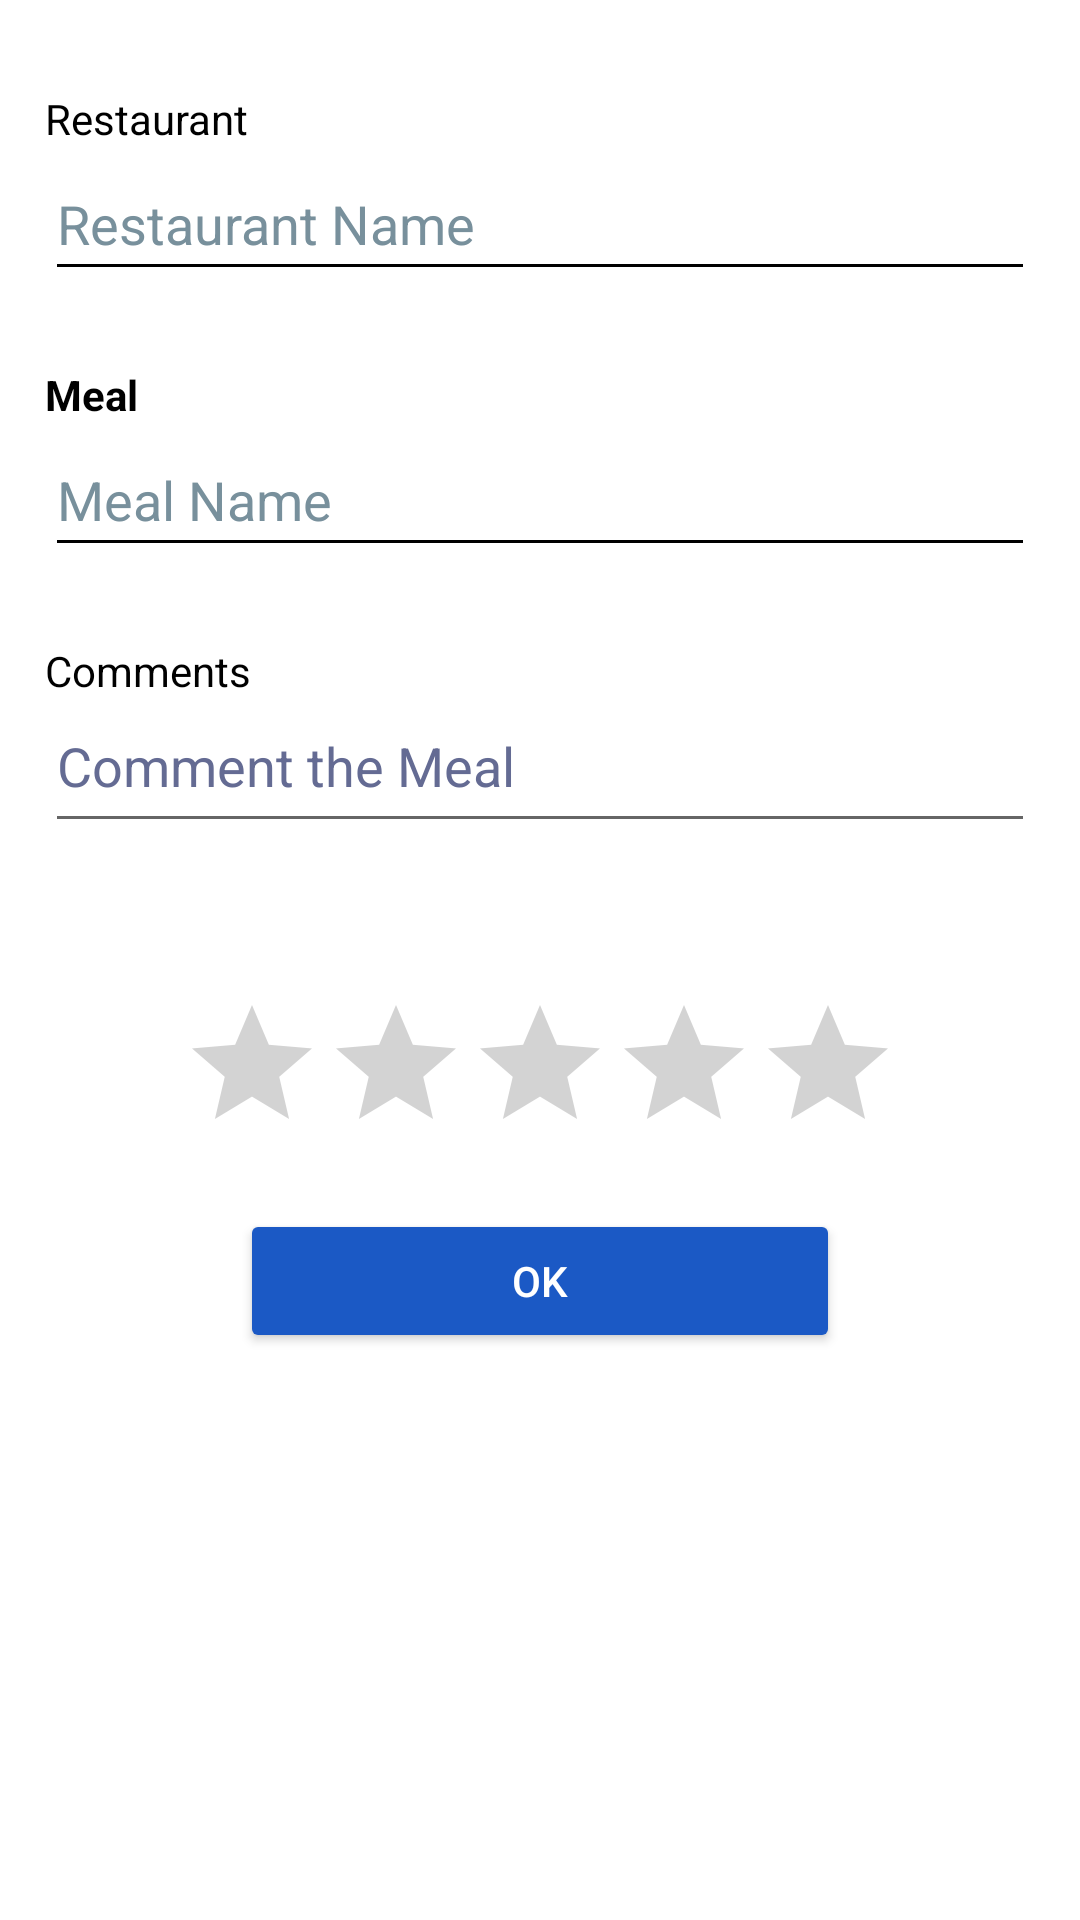

Produce the Android XML layout that renders to this screen, including the resource entries it uses.
<!-- AndroidManifest.xml: application theme Theme.Indulge -->
<!-- res/layout/activity_add_meal.xml -->
<?xml version="1.0" encoding="utf-8"?>
<LinearLayout xmlns:android="http://schemas.android.com/apk/res/android"
    xmlns:tools="http://schemas.android.com/tools"
    android:layout_width="match_parent"
    android:layout_height="match_parent"
    android:background="#FFFFFF"
    android:orientation="vertical"
    android:paddingLeft="15dp"
    android:paddingTop="15dp"
    android:paddingRight="15dp"
    android:paddingBottom="15dp">

    <TextView
        android:id="@+id/textView"
        android:layout_width="match_parent"
        android:layout_height="wrap_content"
        android:text="@string/restaurant"
        android:layout_marginTop="15dp"
        android:textColor="@color/black" />

    <EditText
        android:id="@+id/etRestaurantName"
        android:layout_width="match_parent"
        android:layout_height="wrap_content"
        android:autofillHints=""
        android:backgroundTint="@color/black"
        android:ems="10"
        android:hint="@string/restaurant_name"
        android:inputType="textPersonName"
        android:minHeight="48dp"
        android:textColor="@color/black"
        android:textColorHint="#78909C" />

    <TextView
        android:id="@+id/textView2"
        android:layout_width="match_parent"
        android:layout_height="wrap_content"
        android:layout_marginTop="25dp"
        android:text="@string/meal"
        android:textColor="@color/black"
        android:textStyle="bold" />

    <EditText
        android:id="@+id/etDishName"
        android:layout_width="match_parent"
        android:layout_height="wrap_content"
        android:autofillHints=""
        android:backgroundTint="@color/black"
        android:ems="10"
        android:hint="@string/meal_name"
        android:inputType="textPersonName"
        android:minHeight="48dp"
        android:textColor="@color/black"
        android:textColorHint="#78909C" />

    <TextView
        android:id="@+id/textView3"
        android:layout_width="match_parent"
        android:layout_height="wrap_content"
        android:layout_marginTop="25dp"
        android:text="@string/comments"
        android:textColor="@color/black" />

    <EditText
        android:id="@+id/etDishComment"
        android:layout_width="match_parent"
        android:layout_height="wrap_content"
        android:autofillHints=""
        android:ems="10"
        android:gravity="start|top"
        android:hint="@string/meal_comment"
        android:inputType="textMultiLine"
        android:minHeight="48dp"
        android:textColor="@color/black"
        android:textColorHint="#646B93" />

    <RatingBar
        android:id="@+id/rbMealRating"
        android:layout_width="wrap_content"
        android:layout_height="wrap_content"
        android:layout_gravity="center"
        android:layout_marginTop="50dp"
        android:isIndicator="false"
        android:max="5"
        android:progressBackgroundTint="@color/lightgrey"
        android:contentDescription="@string/meal_rating"

        android:progressTint="#1B59C5"
        android:stepSize="1" />

    <Button
        android:id="@+id/btnOk"
        android:layout_width="200dp"
        android:layout_height="wrap_content"
        android:layout_gravity="center"
        android:layout_marginTop="15dp"
        android:backgroundTint="#1B59C5"
        android:text="@string/ok"
        android:textColor="@color/white" />

</LinearLayout>
<!-- resources referenced by this layout -->
<resources>
  <color name="black">#FF000000</color>
  <color name="lightgrey">#D3D3D3</color>
  <color name="white">#FFFFFFFF</color>
  <string name="comments">Comments</string>
  <string name="meal">Meal</string>
  <string name="meal_comment">Comment the Meal</string>
  <string name="meal_name">Meal Name</string>
  <string name="meal_rating">Rate the Meal</string>
  <string name="ok">OK</string>
  <string name="restaurant">Restaurant</string>
  <string name="restaurant_name">Restaurant Name</string>
  <style name="Theme.Indulge" parent="Theme.MaterialComponents.DayNight.DarkActionBar">
          
          <item name="colorPrimary">@color/purple_500</item>
          <item name="colorPrimaryVariant">@color/purple_700</item>
          <item name="colorOnPrimary">@color/white</item>
          
          <item name="colorSecondary">@color/teal_200</item>
          <item name="colorSecondaryVariant">@color/teal_700</item>
          <item name="colorOnSecondary">@color/black</item>
          
          <item name="android:statusBarColor" tools:targetApi="l">?attr/colorPrimaryVariant</item>
          
      </style>
  <color name="purple_500">#FF6200EE</color>
  <color name="purple_700">#FF3700B3</color>
  <color name="teal_200">#FF03DAC5</color>
  <color name="teal_700">#FF018786</color>
</resources>
